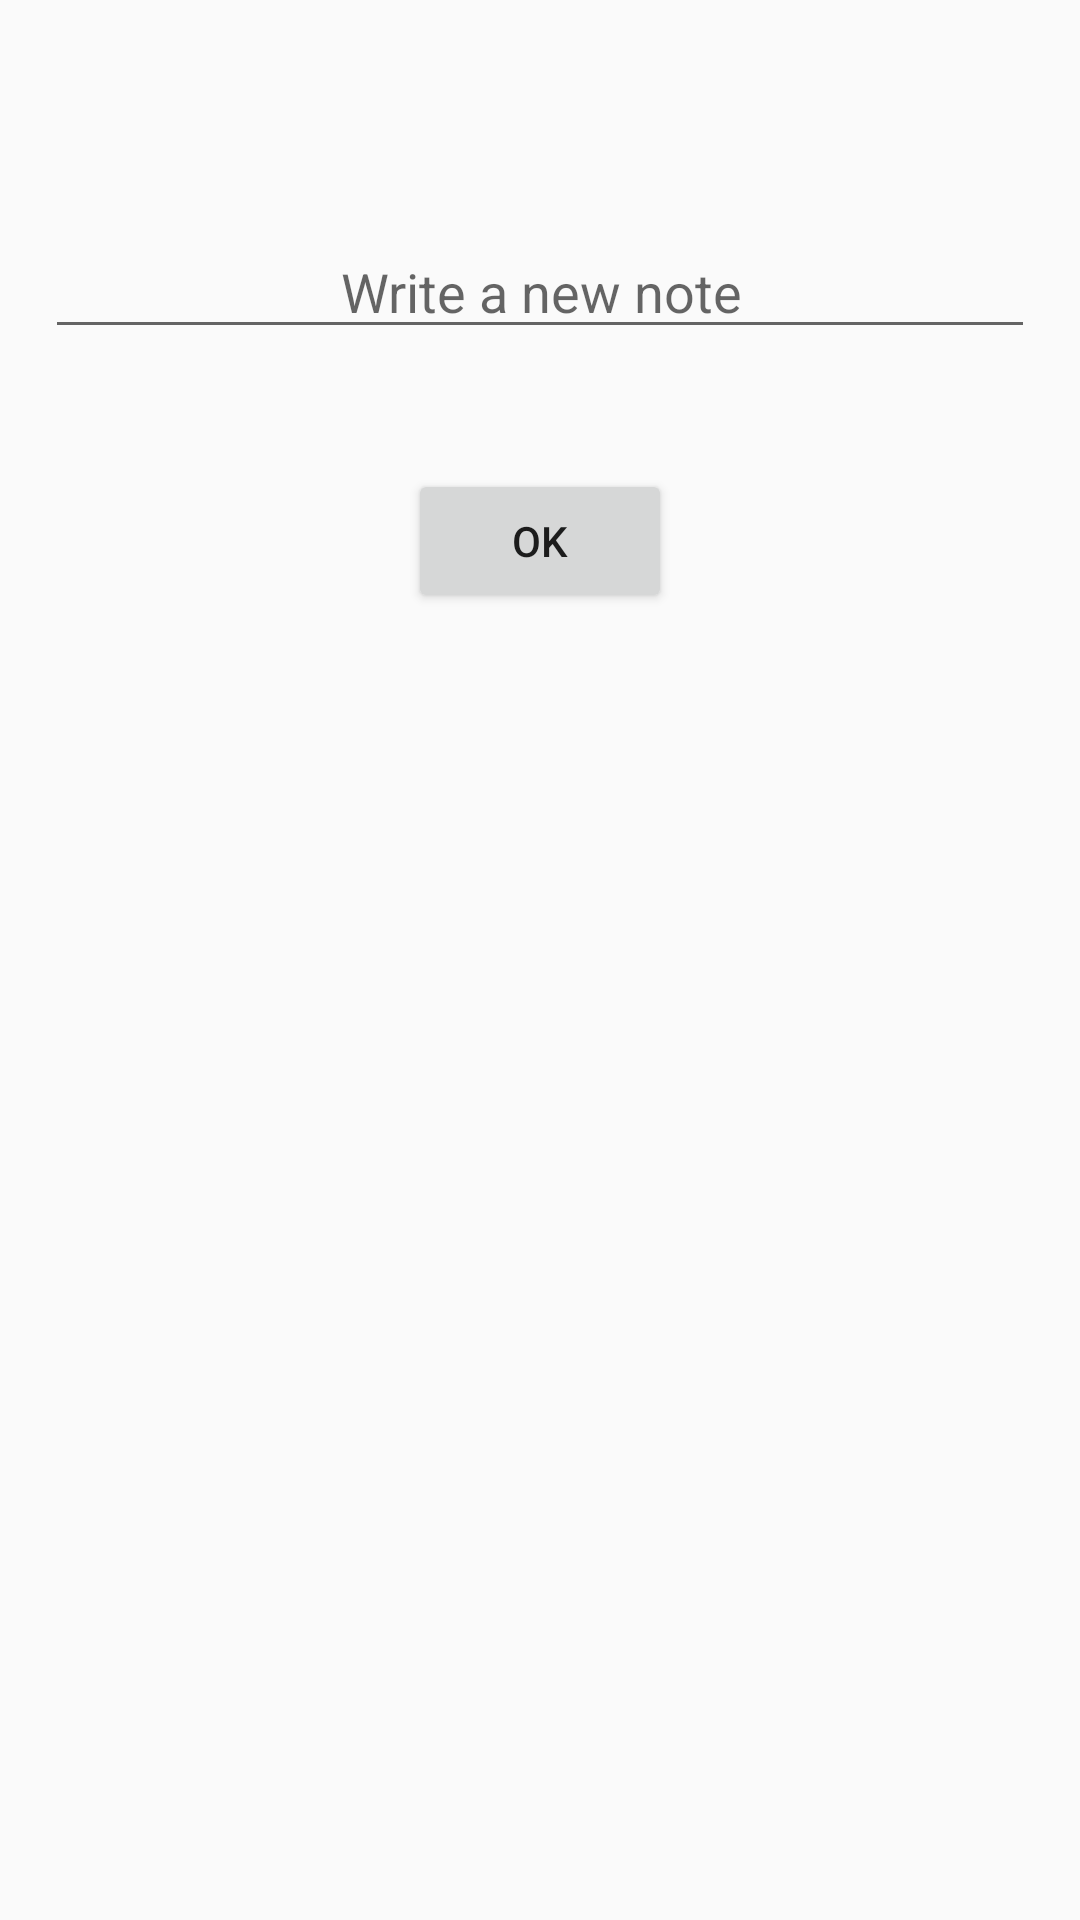

The Android layout XML behind this screen, and the referenced resources:
<!-- AndroidManifest.xml: application theme AppTheme -->
<!-- res/layout/activity_input_note_data.xml -->
<?xml version="1.0" encoding="utf-8"?>
<LinearLayout xmlns:android="http://schemas.android.com/apk/res/android"
    android:orientation="vertical"
    android:padding="15dp"
    android:layout_width="match_parent"
    android:layout_height="match_parent">

    <EditText
        android:id="@+id/text"
        android:layout_width="match_parent"
        android:layout_height="wrap_content"
        android:paddingLeft="5dp"
        android:hint="Write a new note"
        android:gravity="center"
        android:layout_marginTop="60dp"
        android:layout_marginBottom="40dp"
        android:inputType="textCapSentences|textAutoCorrect|textMultiLine"/>

    <Button
        android:id="@+id/clickButton"
        android:layout_width="wrap_content"
        android:layout_height="wrap_content"
        android:gravity="center"
        android:layout_gravity="center"
        android:text="OK" />

</LinearLayout>
<!-- resources referenced by this layout -->
<resources>
  <style name="AppTheme" parent="Theme.AppCompat.Light.DarkActionBar">
          
          <item name="colorPrimary">@color/lightBlue</item>
          <item name="colorPrimaryDark">@color/colorPrimary</item>
          <item name="colorAccent">@color/colorAccent</item>
      </style>
  <color name="lightBlue">#4286f4</color>
  <color name="colorPrimary">#135ed8</color>
  <color name="colorAccent">#FF4081</color>
</resources>
